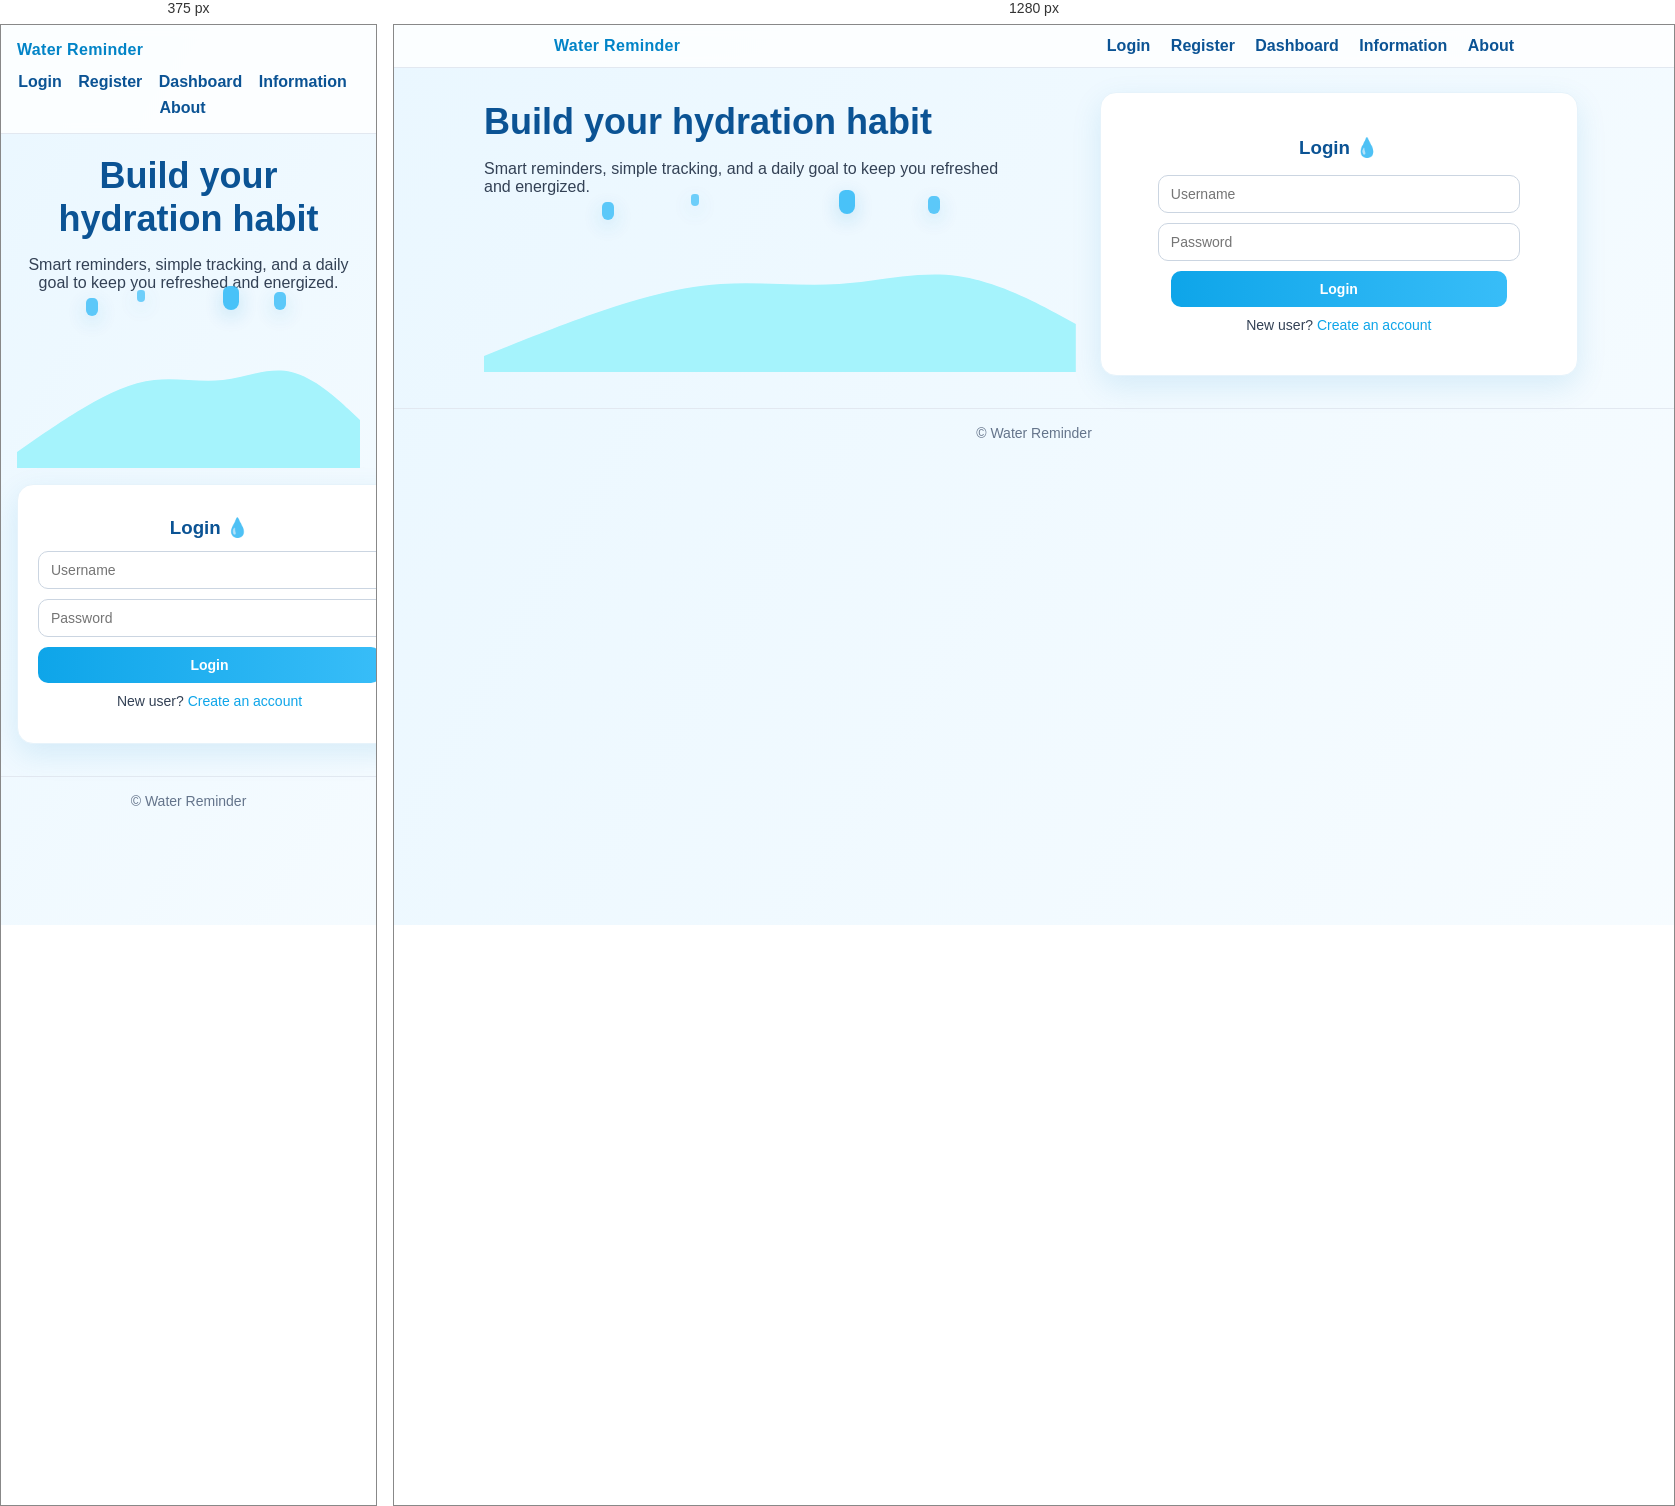
Rendered at 375 px and 1280 px, left to right.

<!-- file: index.html -->
<!DOCTYPE html>
<html>
<head>
  <title>Login | Water Reminder</title>
  <link rel="stylesheet" href="style.css">
  <link rel="preconnect" href="https://fonts.googleapis.com">
  <link rel="preconnect" href="https://fonts.gstatic.com" crossorigin>
  <link href="https://fonts.googleapis.com/css2?family=Inter:wght@400;600;700&display=swap" rel="stylesheet">
  <meta name="viewport" content="width=device-width, initial-scale=1">
</head>
<body>
  <nav class="navbar">
    <div class="nav-inner container">
      <div class="brand">Water Reminder</div>
      <div class="nav-links">
        <a href="index.html">Login</a>
        <a href="register.html">Register</a>
        <a href="dashboard.html">Dashboard</a>
        <a href="info.html">Information</a>
        <a href="about.html">About</a>
      </div>
    </div>
  </nav>
  <div class="auth-wrapper">
    <div class="hero">
      <h2>Build your hydration habit</h2>
      <p>Smart reminders, simple tracking, and a daily goal to keep you refreshed and energized.</p>
      <div class="illustration">
        <svg class="wave" viewBox="0 0 1440 320" preserveAspectRatio="none"><path fill="#a5f3fc" fill-opacity="1" d="M0,288L48,272C96,256,192,224,288,197.3C384,171,480,149,576,144C672,139,768,149,864,144C960,139,1056,117,1152,128C1248,139,1344,181,1392,202.7L1440,224L1440,320L1392,320C1344,320,1248,320,1152,320C1056,320,960,320,864,320C768,320,672,320,576,320C480,320,384,320,288,320C192,320,96,320,48,320L0,320Z"></path></svg>
        <div class="droplet" style="left:20%; top:-10px;"></div>
        <div class="droplet small" style="left:35%; top:-18px; animation-delay: .6s;"></div>
        <div class="droplet big" style="left:60%; top:-22px; animation-delay: .2s;"></div>
        <div class="droplet" style="left:75%; top:-16px; animation-delay: 1s;"></div>
      </div>
    </div>
    <form id="loginForm" class="card" style="width:100%; max-width:420px;">
      <h3>Login 💧</h3>
      <input type="text" id="username" placeholder="Username" required>
      <input type="password" id="password" placeholder="Password" required>
      <button type="submit">Login</button>
      <p style="margin-top:8px; font-size:14px;">New user? <a href="register.html">Create an account</a></p>
    </form>
  </div>

  <script>
    document.getElementById('loginForm').addEventListener('submit', e => {
      e.preventDefault();
      const username = document.getElementById('username').value;
      const password = document.getElementById('password').value;

      const savedPass = localStorage.getItem(username);
      if (savedPass && savedPass === password) {
        localStorage.setItem('loggedInUser', username);
        window.location = 'dashboard.html';
      } else {
        alert('Invalid username or password!');
      }
    });
  </script>
  <footer class="footer">
    <div class="container">© <span id="year"></span> Water Reminder</div>
  </footer>
  <script>
    document.getElementById('year').textContent = new Date().getFullYear();
  </script>
</body>
</html>


/* @media block from style.css */
@media (max-width: 640px) {
  .container { padding: 16px; }
  .nav-inner { flex-direction: column; align-items: flex-start; gap: 6px; }
  .nav-links a { margin: 8px 12px 0 0; display: inline-block; }
  form, .card { width: 100%; padding: 20px; }
  input, button { width: 100%; }
  h1, h2, h3 { margin: 12px 0; }
  .auth-wrapper { grid-template-columns: 1fr; gap: 12px; margin: 12px auto; padding: 0 16px; }
  .hero { text-align: center; }
}